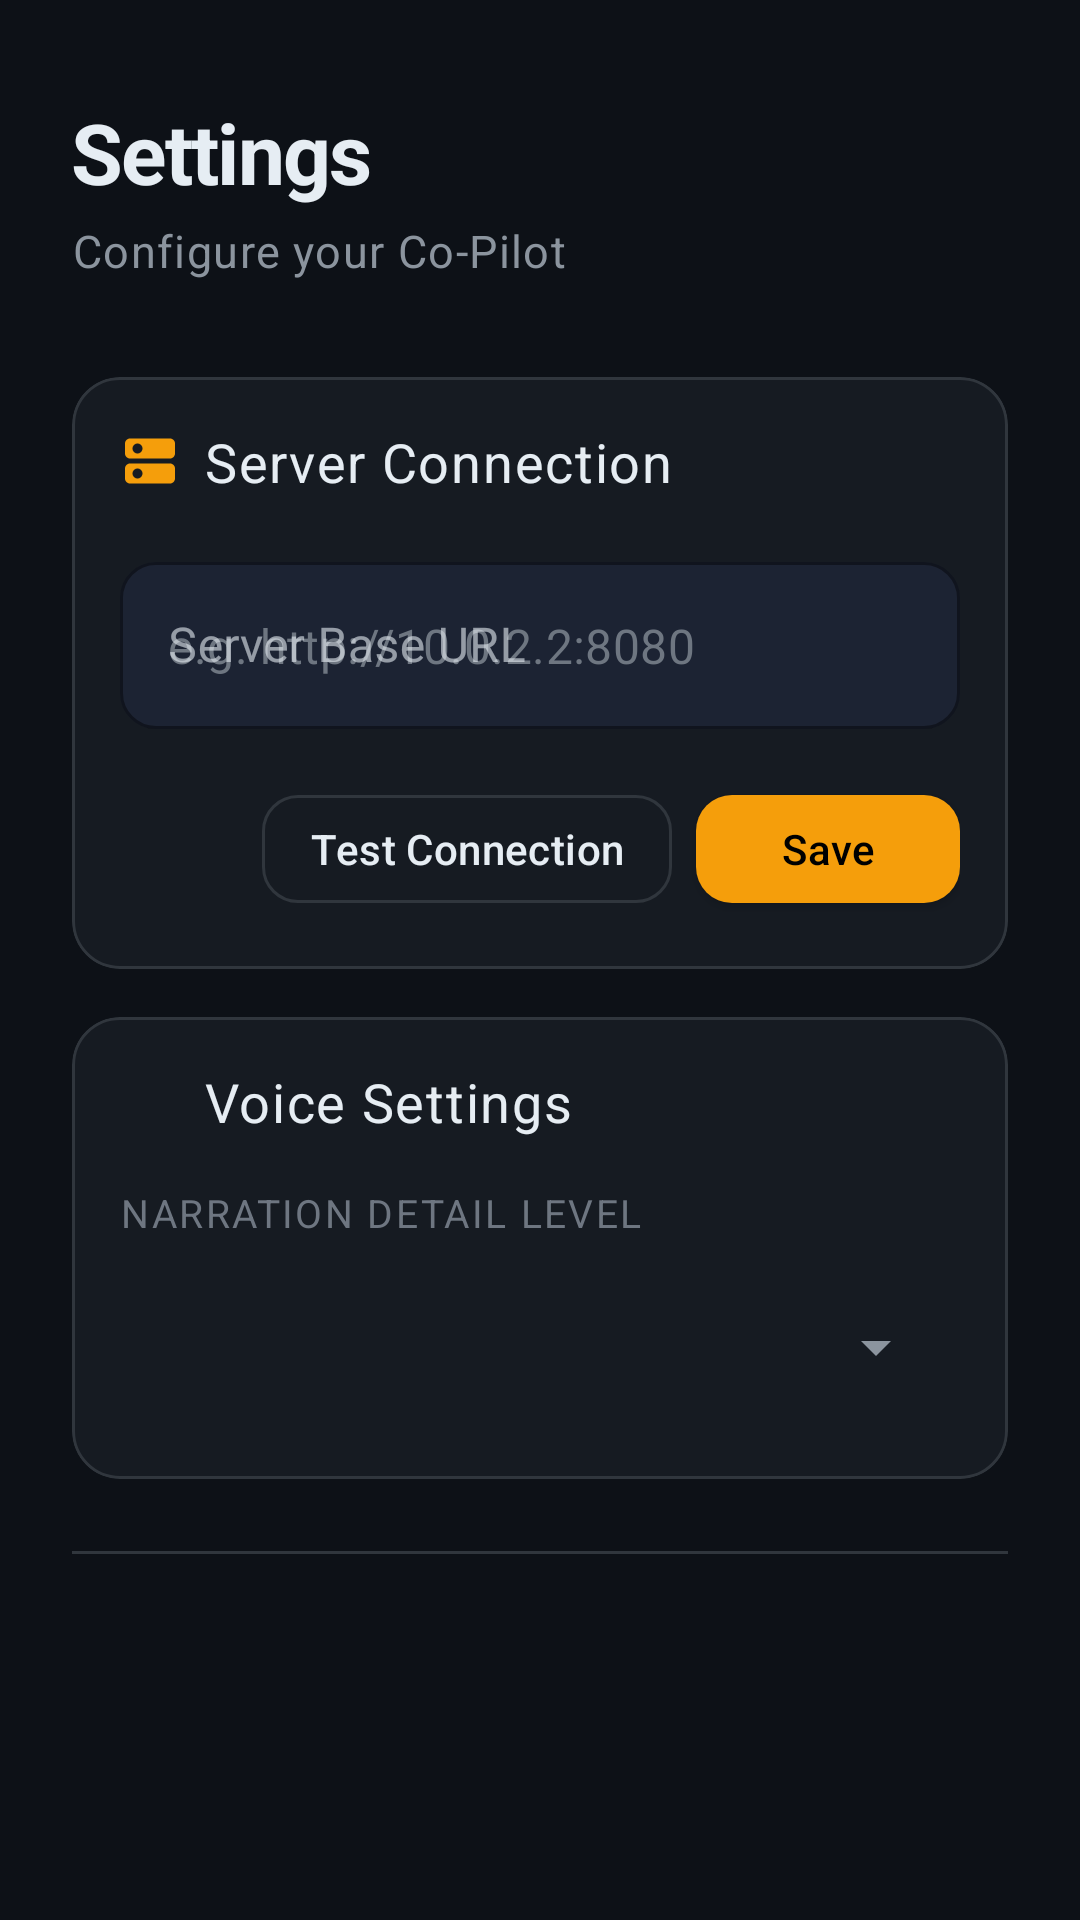

Produce the Android XML layout that renders to this screen, including the resource entries it uses.
<!-- AndroidManifest.xml: application theme Theme.RoadTripCopilot -->
<!-- res/layout/fragment_settings.xml -->
<?xml version="1.0" encoding="utf-8"?>
<ScrollView xmlns:android="http://schemas.android.com/apk/res/android"
    xmlns:app="http://schemas.android.com/apk/res-auto"
    android:layout_width="match_parent"
    android:layout_height="match_parent"
    android:background="@color/background"
    android:overScrollMode="never">

    <LinearLayout
        android:layout_width="match_parent"
        android:layout_height="wrap_content"
        android:orientation="vertical"
        android:paddingStart="@dimen/spacing_xl"
        android:paddingEnd="@dimen/spacing_xl"
        android:paddingTop="@dimen/spacing_xxl"
        android:paddingBottom="@dimen/spacing_xl">

        
        <TextView
            android:layout_width="wrap_content"
            android:layout_height="wrap_content"
            android:text="@string/settings_header"
            style="@style/TextAppearance.RoadTrip.Display"
            android:layout_marginBottom="@dimen/spacing_xs" />

        <TextView
            android:layout_width="wrap_content"
            android:layout_height="wrap_content"
            android:text="Configure your Co-Pilot"
            style="@style/TextAppearance.RoadTrip.Body"
            android:layout_marginBottom="@dimen/spacing_xxl" />

        
        <com.google.android.material.card.MaterialCardView
            android:layout_width="match_parent"
            android:layout_height="wrap_content"
            android:layout_marginBottom="@dimen/spacing_lg"
            app:cardCornerRadius="@dimen/radius_lg"
            app:cardElevation="0dp"
            app:strokeWidth="1dp"
            app:strokeColor="@color/outline"
            app:cardBackgroundColor="@color/surface">

            <LinearLayout
                android:layout_width="match_parent"
                android:layout_height="wrap_content"
                android:orientation="vertical"
                android:padding="@dimen/spacing_lg">

                
                <LinearLayout
                    android:layout_width="match_parent"
                    android:layout_height="wrap_content"
                    android:orientation="horizontal"
                    android:gravity="center_vertical"
                    android:layout_marginBottom="@dimen/spacing_lg">

                    <ImageView
                        android:layout_width="20dp"
                        android:layout_height="20dp"
                        android:src="@drawable/ic_server"
                        app:tint="@color/primary"
                        android:layout_marginEnd="@dimen/spacing_sm"
                        android:importantForAccessibility="no" />

                    <TextView
                        android:layout_width="wrap_content"
                        android:layout_height="wrap_content"
                        android:text="Server Connection"
                        style="@style/TextAppearance.RoadTrip.Title" />

                </LinearLayout>

                
                <com.google.android.material.textfield.TextInputLayout
                    android:layout_width="match_parent"
                    android:layout_height="wrap_content"
                    android:layout_marginBottom="@dimen/spacing_lg"
                    android:hint="@string/server_url_label"
                    style="@style/Widget.RoadTrip.TextInput">

                    <com.google.android.material.textfield.TextInputEditText
                        android:id="@+id/editServerUrl"
                        android:layout_width="match_parent"
                        android:layout_height="wrap_content"
                        android:inputType="text"
                        android:hint="e.g. http://10.0.2.2:8080"
                        android:textColor="@color/text_primary"
                        android:textColorHint="@color/text_tertiary" />

                </com.google.android.material.textfield.TextInputLayout>

                
                <TextView
                    android:id="@+id/txtConnectionStatus"
                    android:layout_width="wrap_content"
                    android:layout_height="wrap_content"
                    android:layout_marginBottom="@dimen/spacing_md"
                    android:textSize="@dimen/text_label"
                    android:fontFamily="sans-serif-medium"
                    android:visibility="gone" />

                
                <LinearLayout
                    android:layout_width="match_parent"
                    android:layout_height="wrap_content"
                    android:orientation="horizontal"
                    android:gravity="end">

                    <com.google.android.material.button.MaterialButton
                        android:id="@+id/btnTestConnection"
                        android:layout_width="wrap_content"
                        android:layout_height="wrap_content"
                        android:layout_marginEnd="@dimen/spacing_sm"
                        android:text="@string/test_connection"
                        style="@style/Widget.RoadTrip.Button.Outlined" />

                    <com.google.android.material.button.MaterialButton
                        android:id="@+id/btnSaveSettings"
                        android:layout_width="wrap_content"
                        android:layout_height="wrap_content"
                        android:text="@string/save"
                        style="@style/Widget.RoadTrip.Button" />

                </LinearLayout>

            </LinearLayout>

        </com.google.android.material.card.MaterialCardView>

        
        <com.google.android.material.card.MaterialCardView
            android:layout_width="match_parent"
            android:layout_height="wrap_content"
            android:layout_marginBottom="@dimen/spacing_xl"
            app:cardCornerRadius="@dimen/radius_lg"
            app:cardElevation="0dp"
            app:strokeWidth="1dp"
            app:strokeColor="@color/outline"
            app:cardBackgroundColor="@color/surface">

            <LinearLayout
                android:layout_width="match_parent"
                android:layout_height="wrap_content"
                android:orientation="vertical"
                android:padding="@dimen/spacing_lg">

                
                <LinearLayout
                    android:layout_width="match_parent"
                    android:layout_height="wrap_content"
                    android:orientation="horizontal"
                    android:gravity="center_vertical"
                    android:layout_marginBottom="@dimen/spacing_lg">

                    <ImageView
                        android:layout_width="20dp"
                        android:layout_height="20dp"
                        android:src="@drawable/ic_mic_large"
                        app:tint="@color/primary"
                        android:layout_marginEnd="@dimen/spacing_sm"
                        android:importantForAccessibility="no" />

                    <TextView
                        android:layout_width="wrap_content"
                        android:layout_height="wrap_content"
                        android:text="@string/voice_settings_header"
                        style="@style/TextAppearance.RoadTrip.Title" />

                </LinearLayout>

                <TextView
                    android:layout_width="wrap_content"
                    android:layout_height="wrap_content"
                    android:text="@string/detail_level_label"
                    style="@style/TextAppearance.RoadTrip.Label"
                    android:layout_marginBottom="@dimen/spacing_sm" />

                <FrameLayout
                    android:layout_width="match_parent"
                    android:layout_height="wrap_content"
                    android:background="@drawable/bg_input_dark"
                    android:padding="4dp">

                    <Spinner
                        android:id="@+id/spinnerDetailLevel"
                        android:layout_width="match_parent"
                        android:layout_height="48dp"
                        android:popupBackground="@color/surface_elevated" />

                </FrameLayout>

            </LinearLayout>

        </com.google.android.material.card.MaterialCardView>

        
        <View
            android:layout_width="match_parent"
            android:layout_height="1dp"
            android:background="@color/outline"
            android:layout_marginBottom="@dimen/spacing_lg" />

        
        <LinearLayout
            android:layout_width="match_parent"
            android:layout_height="wrap_content"
            android:orientation="horizontal"
            android:gravity="center_vertical">

            <ImageView
                android:layout_width="16dp"
                android:layout_height="16dp"
                android:src="@drawable/ic_info"
                app:tint="@color/text_tertiary"
                android:layout_marginEnd="@dimen/spacing_sm"
                android:importantForAccessibility="no" />

            <TextView
                android:id="@+id/txtAppVersion"
                android:layout_width="wrap_content"
                android:layout_height="wrap_content"
                style="@style/TextAppearance.RoadTrip.Caption" />

        </LinearLayout>

    </LinearLayout>

</ScrollView>
<!-- resources referenced by this layout -->
<resources>
  <color name="background">#0D1117</color>
  <color name="outline">#30363D</color>
  <color name="primary">#F59E0B</color>
  <color name="surface">#161B22</color>
  <color name="surface_elevated">#1C2333</color>
  <color name="text_primary">#E6EDF3</color>
  <color name="text_tertiary">#6E7681</color>
  <dimen name="radius_lg">16dp</dimen>
  <dimen name="spacing_lg">16dp</dimen>
  <dimen name="spacing_md">12dp</dimen>
  <dimen name="spacing_sm">8dp</dimen>
  <dimen name="spacing_xl">24dp</dimen>
  <dimen name="spacing_xs">4dp</dimen>
  <dimen name="spacing_xxl">32dp</dimen>
  <dimen name="text_label">13sp</dimen>
  <string name="detail_level_label">Narration Detail Level</string>
  <string name="save">Save</string>
  <string name="server_url_label">Server Base URL</string>
  <string name="settings_header">Settings</string>
  <string name="test_connection">Test Connection</string>
  <string name="voice_settings_header">Voice Settings</string>
  <style name="TextAppearance.RoadTrip.Body">
          <item name="android:textSize">@dimen/text_body</item>
          <item name="android:textColor">@color/text_secondary</item>
          <item name="android:fontFamily">sans-serif</item>
          <item name="android:lineSpacingMultiplier">1.4</item>
      </style>
  <style name="TextAppearance.RoadTrip.Caption">
          <item name="android:textSize">@dimen/text_caption</item>
          <item name="android:textColor">@color/text_tertiary</item>
          <item name="android:fontFamily">sans-serif</item>
      </style>
  <style name="TextAppearance.RoadTrip.Title">
          <item name="android:textSize">@dimen/text_title</item>
          <item name="android:textColor">@color/text_primary</item>
          <item name="android:fontFamily">sans-serif-medium</item>
      </style>
  <dimen name="text_body">15sp</dimen>
  <color name="text_secondary">#8B949E</color>
  <dimen name="text_caption">11sp</dimen>
  <dimen name="text_display">28sp</dimen>
  <dimen name="text_title">18sp</dimen>
  <dimen name="radius_md">12dp</dimen>
  <color name="on_primary">#000000</color>
  <color name="primary_dark">#D97706</color>
  <color name="secondary">#10B981</color>
  <color name="secondary_dark">#059669</color>
  <color name="on_secondary">#000000</color>
  <color name="status_error">#EF4444</color>
  <color name="bottom_nav_bg">#0D1117</color>
  <style name="Widget.RoadTrip.FAB" parent="Widget.MaterialComponents.FloatingActionButton">
          <item name="backgroundTint">@color/primary</item>
          <item name="tint">@color/on_primary</item>
          <item name="fabCustomSize">64dp</item>
          <item name="shapeAppearanceOverlay">@style/ShapeAppearance.RoadTrip.FAB</item>
      </style>
  <color name="ripple">#33F59E0B</color>
  <style name="ShapeAppearance.RoadTrip.FAB" parent="">
          <item name="cornerFamily">rounded</item>
          <item name="cornerSize">20dp</item>
      </style>
  <style name="Widget.RoadTrip.Dialog.Title" parent="MaterialAlertDialog.MaterialComponents.Title.Text">
          <item name="android:textAppearance">@style/TextAppearance.RoadTrip.Title</item>
      </style>
  <style name="ShapeAppearance.RoadTrip.Dialog" parent="">
          <item name="cornerFamily">rounded</item>
          <item name="cornerSize">@dimen/radius_xl</item>
      </style>
  <style name="Widget.RoadTrip.Button.Dialog" parent="Widget.MaterialComponents.Button.TextButton">
          <item name="android:textColor">@color/primary</item>
          <item name="android:textAllCaps">false</item>
          <item name="android:fontFamily">sans-serif-medium</item>
      </style>
  <style name="Widget.RoadTrip.Button.Dialog.Negative" parent="Widget.MaterialComponents.Button.TextButton">
          <item name="android:textColor">@color/text_secondary</item>
          <item name="android:textAllCaps">false</item>
      </style>
  <dimen name="bottom_nav_height">64dp</dimen>
  <dimen name="radius_xl">24dp</dimen>
</resources>
